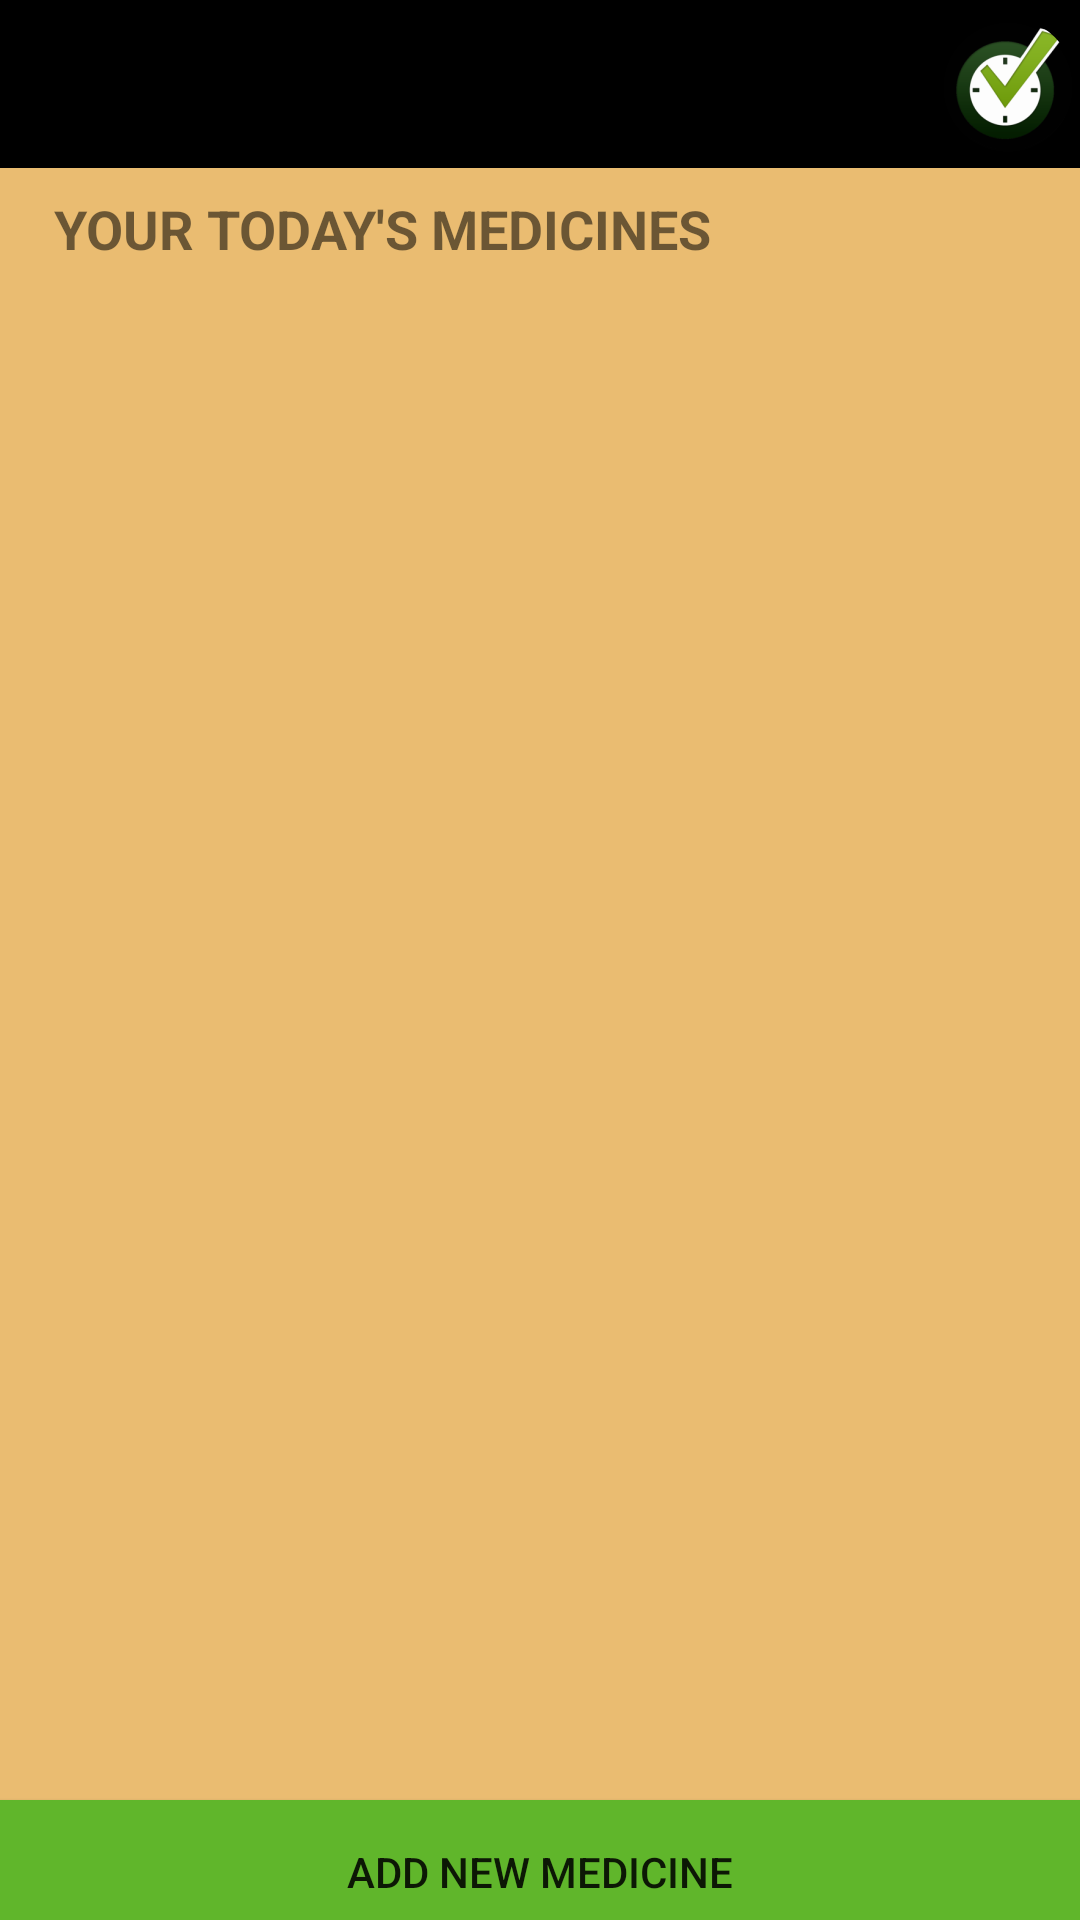

The Android layout XML behind this screen, and the referenced resources:
<!-- AndroidManifest.xml: application theme AppTheme -->
<!-- res/layout/activity_prescription.xml -->
<?xml version="1.0" encoding="utf-8"?>
<androidx.constraintlayout.widget.ConstraintLayout xmlns:android="http://schemas.android.com/apk/res/android"
    xmlns:app="http://schemas.android.com/apk/res-auto"
    xmlns:tools="http://schemas.android.com/tools"
    android:layout_width="match_parent"
    android:layout_height="match_parent"
    android:background="@color/appBackground"
    tools:context=".PrescriptionActivity">

    <androidx.constraintlayout.widget.Guideline
        android:id="@+id/guideline61"
        android:layout_width="wrap_content"
        android:layout_height="wrap_content"
        android:orientation="vertical"
        app:layout_constraintGuide_percent="0.0" />

    <androidx.constraintlayout.widget.Guideline
        android:id="@+id/guideline62"
        android:layout_width="wrap_content"
        android:layout_height="wrap_content"
        android:orientation="vertical"
        app:layout_constraintGuide_percent="0.05" />

    <androidx.constraintlayout.widget.Guideline
        android:id="@+id/guideline63"
        android:layout_width="wrap_content"
        android:layout_height="wrap_content"
        android:orientation="vertical"
        app:layout_constraintGuide_percent="0.95" />

    <androidx.constraintlayout.widget.Guideline
        android:id="@+id/guideline64"
        android:layout_width="wrap_content"
        android:layout_height="wrap_content"
        android:orientation="vertical"
        app:layout_constraintGuide_percent="1.0" />

    <androidx.constraintlayout.widget.Guideline
        android:id="@+id/guideline65"
        android:layout_width="wrap_content"
        android:layout_height="wrap_content"
        android:orientation="horizontal"
        app:layout_constraintGuide_percent="0.0" />

    <androidx.constraintlayout.widget.Guideline
        android:id="@+id/guideline66"
        android:layout_width="wrap_content"
        android:layout_height="wrap_content"
        android:orientation="horizontal"
        app:layout_constraintGuide_percent="0.10" />

    <androidx.constraintlayout.widget.Guideline
        android:id="@+id/guideline67"
        android:layout_width="wrap_content"
        android:layout_height="wrap_content"
        android:orientation="horizontal"
        app:layout_constraintGuide_percent="0.95" />

    <androidx.constraintlayout.widget.Guideline
        android:id="@+id/guideline68"
        android:layout_width="wrap_content"
        android:layout_height="wrap_content"
        android:orientation="horizontal"
        app:layout_constraintGuide_percent="1.0" />

    <androidx.constraintlayout.widget.Guideline
        android:id="@+id/guideline60"
        android:layout_width="wrap_content"
        android:layout_height="wrap_content"
        android:orientation="horizontal"
        app:layout_constraintGuide_percent="0.15" />

    <include
        android:id="@+id/customtoolbar"
        layout="@layout/customactionbar"
        app:layout_constraintBottom_toTopOf="@+id/guideline66"
        app:layout_constraintEnd_toStartOf="@+id/guideline64"
        app:layout_constraintStart_toStartOf="@+id/guideline61"
        app:layout_constraintTop_toTopOf="parent" />

    <ScrollView
        android:id="@+id/scrollView3"
        android:layout_width="0dp"
        android:layout_height="0dp"
        app:layout_constraintBottom_toTopOf="@+id/guideline67"
        app:layout_constraintEnd_toStartOf="@+id/guideline63"
        app:layout_constraintStart_toStartOf="@+id/guideline62"
        app:layout_constraintTop_toTopOf="@+id/guideline60">

        <TableLayout
            android:id="@+id/tablePrescriptionList"
            android:layout_width="match_parent"
            android:layout_height="wrap_content"
            android:gravity="start"
            android:orientation="vertical" />
    </ScrollView>

    <Button
        android:id="@+id/BtnAddNewPurchaseItem"
        android:layout_width="match_parent"
        android:layout_height="wrap_content"
        android:background="@color/btnAddNewGreen"
        android:text="@string/button_addnewmedicine"
        android:onClick="AddNewMedicine"
        app:layout_constraintBottom_toBottomOf="parent"
        app:layout_constraintEnd_toEndOf="parent"
        app:layout_constraintStart_toStartOf="parent"
        app:layout_constraintTop_toTopOf="@+id/guideline67" />

    <TextView
        android:id="@+id/txtMedicine"
        style="@android:style/Widget.Holo.TextView"
        android:layout_width="0dp"
        android:layout_height="0dp"
        android:gravity="start"
        android:text="@string/label_todaysmedicine"
        android:textAllCaps="true"
        android:textSize="18sp"
        android:textStyle="bold"
        app:layout_constraintBottom_toTopOf="@+id/guideline60"
        app:layout_constraintEnd_toStartOf="@+id/guideline63"
        app:layout_constraintStart_toStartOf="@+id/guideline62"
        app:layout_constraintTop_toTopOf="@+id/guideline66" />

</androidx.constraintlayout.widget.ConstraintLayout>
<!-- res/layout/customactionbar.xml (included above) -->
<?xml version="1.0" encoding="utf-8"?>
<androidx.appcompat.widget.Toolbar xmlns:android="http://schemas.android.com/apk/res/android"
    xmlns:app="http://schemas.android.com/apk/res-auto"
    android:layout_width="match_parent" android:layout_height="wrap_content"
    android:background="@color/taskbarBlack"
    android:theme="@style/ThemeOverlay.AppCompat.Dark.ActionBar">

    <ImageView

        android:layout_width="wrap_content"
        android:layout_height="wrap_content"
        android:contentDescription="@string/app_name"
        app:srcCompat="@mipmap/ic_launcher_round"
        android:layout_gravity="end">
    </ImageView>

</androidx.appcompat.widget.Toolbar>
<!-- resources referenced by this layout -->
<resources>
  <color name="appBackground">#EABC71</color>
  <color name="btnAddNewGreen">#60B62B</color>
  <color name="taskbarBlack">#000000</color>
  <!-- mipmap ic_launcher_round: png bitmap (mipmap-hdpi, 5228 bytes) -->
  <string name="app_name">TASKPRO</string>
  <string name="button_addnewmedicine">Add New Medicine</string>
  <string name="label_todaysmedicine">Your Today\'s Medicines</string>
  <style name="AppTheme" parent="Theme.AppCompat.Light.NoActionBar">
          
          <item name="colorPrimary">@color/taskbarBlack</item>
          <item name="colorPrimaryDark">@color/colorPrimaryDark</item>
          <item name="colorAccent">@color/colorAccent</item>
      </style>
  <color name="colorPrimaryDark">#3700B3</color>
  <color name="colorAccent">#03DAC5</color>
</resources>
